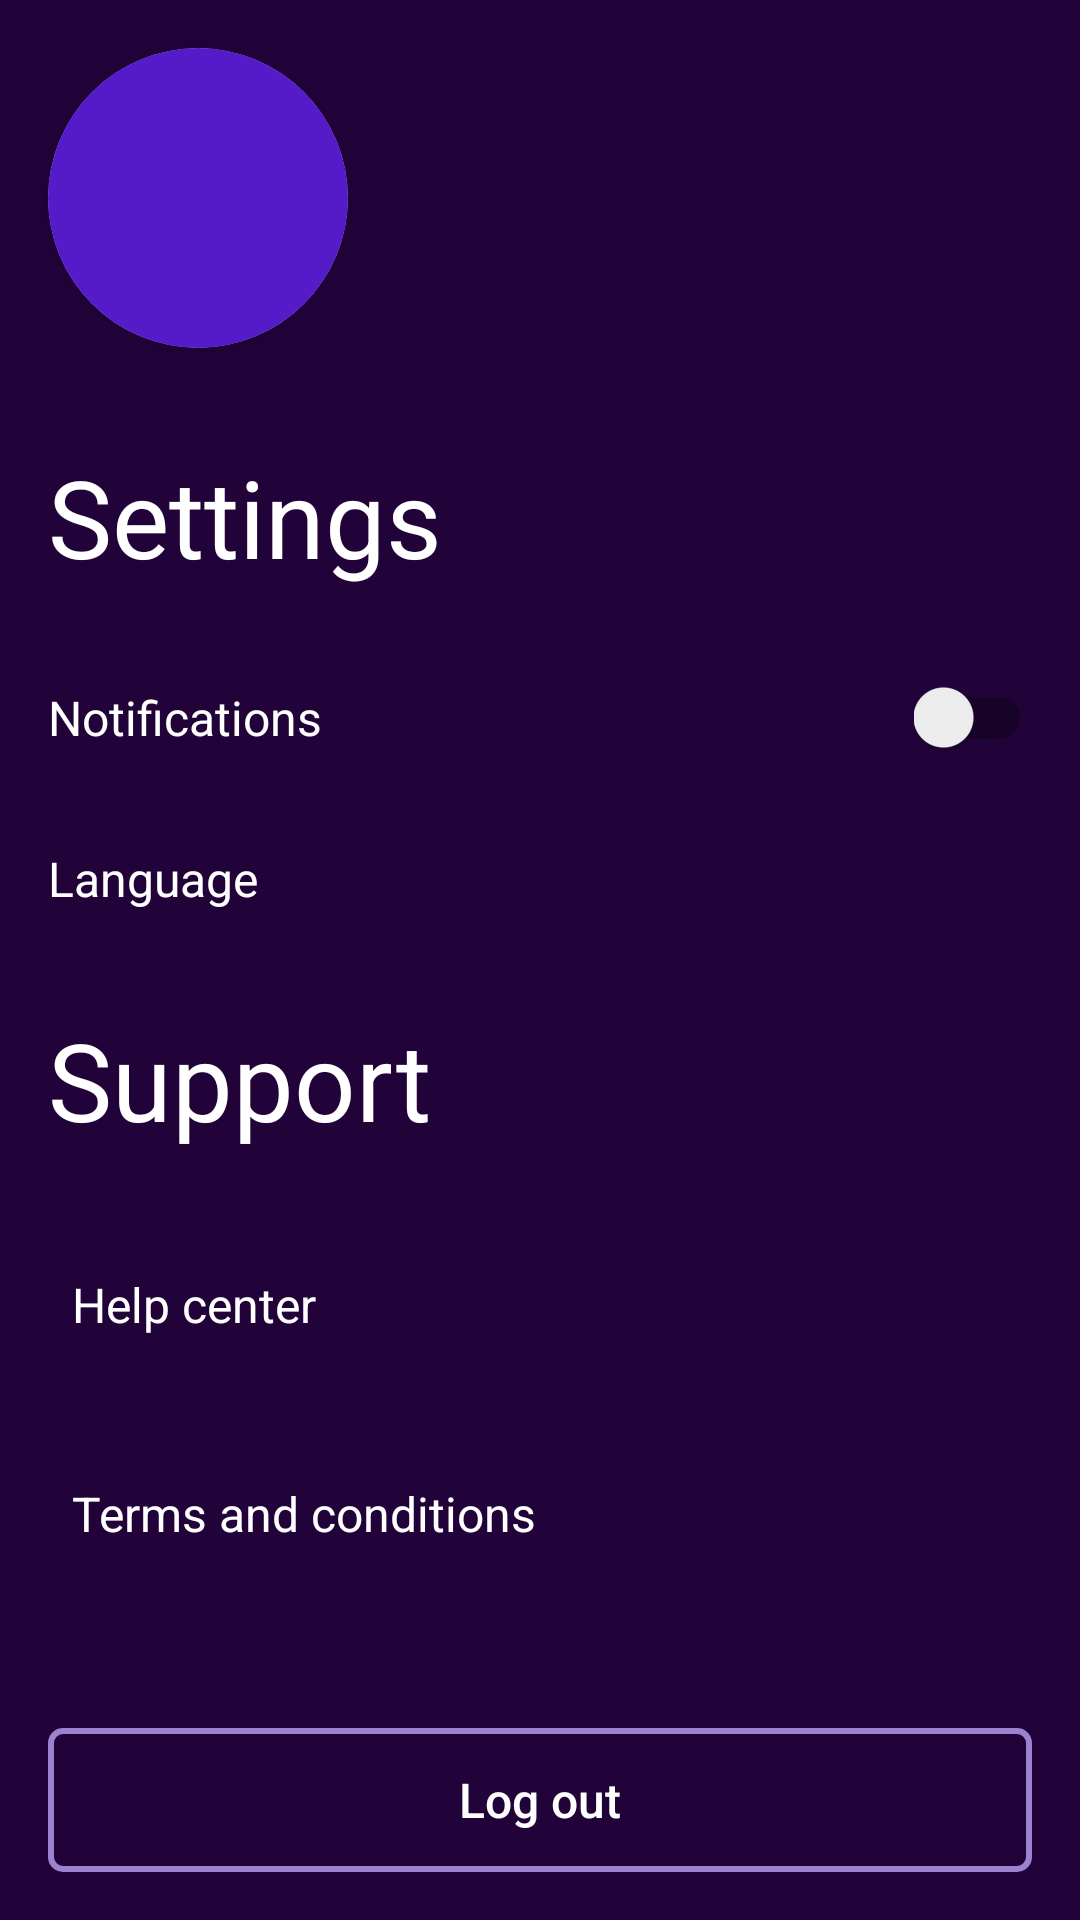

Android layout source for this screen:
<!-- AndroidManifest.xml: application theme Theme.Events24 -->
<!-- res/layout/fragment_profile.xml -->
<?xml version="1.0" encoding="utf-8"?>
<androidx.constraintlayout.widget.ConstraintLayout xmlns:android="http://schemas.android.com/apk/res/android"
    xmlns:app="http://schemas.android.com/apk/res-auto"
    xmlns:tools="http://schemas.android.com/tools"
    android:layout_width="match_parent"
    android:layout_height="match_parent"
    android:background="@color/purple_dark"
    tools:context=".ui.fragment.ProfileFragment">

    <ScrollView
        android:id="@+id/scrollView"
        app:layout_constraintTop_toTopOf="parent"
        app:layout_constraintStart_toStartOf="parent"
        app:layout_constraintEnd_toEndOf="parent"
        app:layout_constraintBottom_toTopOf="@id/buttonLogout"
        android:layout_marginBottom="16dp"
        android:layout_width="0dp"
        android:layout_height="0dp">

        <androidx.constraintlayout.widget.ConstraintLayout
            android:layout_width="match_parent"
            android:layout_height="match_parent">


            <androidx.cardview.widget.CardView
                android:id="@+id/cardViewImage"
                android:layout_width="100dp"
                android:layout_height="100dp"
                android:layout_marginStart="16dp"
                android:layout_marginTop="16dp"
                app:cardCornerRadius="50dp"
                app:layout_constraintStart_toStartOf="parent"
                app:layout_constraintTop_toTopOf="parent">

                <ImageView
                    android:id="@+id/imageViewProfileImage"
                    android:layout_width="match_parent"
                    android:layout_height="match_parent"
                    android:background="@color/purple"
                    android:scaleType="centerCrop"
                    android:src="@drawable/ic_person" />

            </androidx.cardview.widget.CardView>

            <TextView
                android:id="@+id/textViewName"
                android:layout_width="0dp"
                android:layout_height="wrap_content"
                android:layout_marginStart="16dp"
                android:layout_marginEnd="16dp"
                android:textColor="@color/white"
                android:textSize="@dimen/text_size_biggest"
                app:layout_constraintEnd_toEndOf="parent"
                app:layout_constraintStart_toEndOf="@+id/cardViewImage"
                app:layout_constraintTop_toTopOf="@+id/cardViewImage" />

            <TextView
                android:id="@+id/textViewEmail"
                android:layout_width="0dp"
                android:layout_height="wrap_content"
                android:layout_marginStart="16dp"
                android:layout_marginEnd="16dp"
                android:textColor="@color/purple_light"
                android:textSize="@dimen/text_size_small"
                app:layout_constraintBottom_toBottomOf="@id/cardViewImage"
                app:layout_constraintEnd_toEndOf="parent"
                app:layout_constraintStart_toEndOf="@+id/cardViewImage"
                app:layout_constraintTop_toBottomOf="@+id/textViewName" />

            <TextView
                android:id="@+id/textViewSettings"
                android:layout_width="0dp"
                android:layout_height="wrap_content"
                android:layout_marginStart="16dp"
                android:layout_marginTop="32dp"
                android:layout_marginEnd="16dp"
                android:text="@string/settings"
                android:textColor="@color/white"
                android:textSize="@dimen/text_size_biggest"
                app:layout_constraintEnd_toEndOf="parent"
                app:layout_constraintStart_toStartOf="parent"
                app:layout_constraintTop_toBottomOf="@id/cardViewImage" />

            <TextView
                android:id="@+id/textViewNotifications"
                android:layout_width="0dp"
                android:layout_height="wrap_content"
                android:layout_marginStart="16dp"
                android:layout_marginTop="32dp"
                android:text="@string/notifications"
                android:textColor="@color/white"
                android:textSize="@dimen/text_size_normal"
                app:layout_constraintStart_toStartOf="parent"
                app:layout_constraintTop_toBottomOf="@id/textViewSettings" />

            <androidx.appcompat.widget.SwitchCompat
                android:id="@+id/switchNotifications"
                android:layout_width="wrap_content"
                android:layout_height="wrap_content"
                android:layout_marginEnd="16dp"
                app:layout_constraintBottom_toBottomOf="@+id/textViewNotifications"
                app:layout_constraintEnd_toEndOf="parent"
                app:layout_constraintTop_toTopOf="@+id/textViewNotifications" />


            <TextView
                android:id="@+id/textViewLanguage"
                android:layout_width="0dp"
                android:layout_height="wrap_content"
                android:layout_marginStart="16dp"
                android:layout_marginTop="32dp"
                android:text="@string/text_language"
                android:textColor="@color/white"
                android:textSize="@dimen/text_size_normal"
                app:layout_constraintStart_toStartOf="parent"
                app:layout_constraintTop_toBottomOf="@id/textViewNotifications" />

            <TextView
                android:id="@+id/buttonLanguage"
                android:layout_width="wrap_content"
                android:layout_height="wrap_content"
                android:layout_marginEnd="16dp"
                android:padding="8dp"
                android:textColor="@color/pink"
                android:textSize="@dimen/text_size_normal"
                android:textStyle="bold"
                app:layout_constraintBottom_toBottomOf="@id/textViewLanguage"
                app:layout_constraintEnd_toEndOf="parent"
                app:layout_constraintTop_toTopOf="@id/textViewLanguage" />

            <TextView
                android:id="@+id/textViewSupport"
                android:layout_width="0dp"
                android:layout_height="wrap_content"
                android:layout_marginStart="16dp"
                android:layout_marginTop="32dp"
                android:layout_marginEnd="16dp"
                android:text="@string/support"
                android:textColor="@color/white"
                android:textSize="@dimen/text_size_biggest"
                app:layout_constraintEnd_toEndOf="parent"
                app:layout_constraintStart_toStartOf="parent"
                app:layout_constraintTop_toBottomOf="@id/textViewLanguage" />

            <TextView
                android:id="@+id/textViewHelpCentre"
                android:layout_width="0dp"
                android:layout_height="wrap_content"
                android:layout_marginTop="32dp"
                android:padding="8dp"
                android:text="@string/text_help_center"
                android:layout_marginStart="16dp"
                android:textColor="@color/white"
                android:textSize="@dimen/text_size_normal"
                app:layout_constraintEnd_toEndOf="parent"
                app:layout_constraintStart_toStartOf="parent"
                app:layout_constraintTop_toBottomOf="@id/textViewSupport" />

            <ImageView
                android:id="@+id/imageViewArrowHelpCentre"
                android:layout_width="40dp"
                android:layout_height="40dp"
                android:layout_marginEnd="16dp"
                android:padding="8dp"
                android:src="@drawable/ic_arrow_forward"
                app:layout_constraintBottom_toBottomOf="@id/textViewHelpCentre"
                app:layout_constraintEnd_toEndOf="parent"
                app:layout_constraintTop_toTopOf="@id/textViewHelpCentre"
                app:tint="@color/white" />

            <TextView
                android:id="@+id/textViewTermsAndConditions"
                android:layout_width="0dp"
                android:layout_height="wrap_content"
                android:layout_marginTop="32dp"
                android:padding="8dp"
                android:text="@string/terms_and_conditions"
                android:layout_marginStart="16dp"
                android:textColor="@color/white"
                android:textSize="@dimen/text_size_normal"
                app:layout_constraintEnd_toEndOf="parent"
                app:layout_constraintStart_toStartOf="parent"
                app:layout_constraintTop_toBottomOf="@id/textViewHelpCentre" />


            <ImageView
                android:id="@+id/imageViewArrowTermsAndConditions"
                android:layout_width="40dp"
                android:layout_height="40dp"
                android:layout_marginEnd="16dp"
                android:padding="8dp"
                android:src="@drawable/ic_arrow_forward"
                app:layout_constraintBottom_toBottomOf="@id/textViewTermsAndConditions"
                app:layout_constraintEnd_toEndOf="parent"
                app:layout_constraintTop_toTopOf="@id/textViewTermsAndConditions"
                app:tint="@color/white" />


        </androidx.constraintlayout.widget.ConstraintLayout>

    </ScrollView>

    <Button
        android:id="@+id/buttonLogout"
        android:layout_width="0dp"
        android:layout_height="wrap_content"
        android:layout_marginStart="16dp"
        android:layout_marginBottom="16dp"
        android:layout_marginTop="16dp"
        android:layout_marginEnd="16dp"
        android:background="@drawable/button_stroke_background"
        android:text="@string/button_log_out"
        android:textSize="@dimen/text_size_normal"
        android:textAllCaps="false"
        android:textColor="@color/white"
        app:layout_constraintEnd_toEndOf="parent"
        app:layout_constraintStart_toStartOf="parent"
        app:layout_constraintBottom_toBottomOf="parent" />


</androidx.constraintlayout.widget.ConstraintLayout>
<!-- resources referenced by this layout -->
<resources>
  <color name="pink">#FB0079</color>
  <color name="purple">#561BC8</color>
  <color name="purple_dark">#210239</color>
  <color name="purple_light">#9D82D0</color>
  <color name="white">#FFFFFFFF</color>
  <dimen name="text_size_biggest">36sp</dimen>
  <dimen name="text_size_normal">16sp</dimen>
  <dimen name="text_size_small">12sp</dimen>
  <!-- drawable button_stroke_background (drawable) -->
  <?xml version="1.0" encoding="utf-8"?>
  <selector xmlns:android="http://schemas.android.com/apk/res/android">
      <item android:state_pressed="true">
          <shape>
              <corners android:radius="4dp" />
              <solid android:color="@color/pink" />
              <stroke android:color="@color/purple_light" android:width="2dp" />
          </shape>
      </item>
  
      <item android:state_enabled="false">
          <shape>
              <corners android:radius="4dp" />
              <solid android:color="@color/pink" />
              <stroke android:color="@color/purple_light" android:width="2dp" />
          </shape>
      </item>
  
      <item>
          <shape>
              <corners android:radius="4dp" />
              <solid android:color="@color/transparent" />
              <stroke android:color="@color/purple_light" android:width="2dp" />
          </shape>
      </item>
  
  </selector>
  <string name="button_log_out">Log out</string>
  <string name="notifications">Notifications</string>
  <string name="settings">Settings</string>
  <string name="support">Support</string>
  <string name="terms_and_conditions">Terms and conditions</string>
  <string name="text_help_center">Help center</string>
  <string name="text_language">Language</string>
  <style name="Theme.Events24" parent="Theme.AppCompat.DayNight.NoActionBar">
          <item name="colorPrimary">@color/purple_light</item>
          <item name="colorPrimaryVariant">@color/purple</item>
          <item name="colorOnPrimary">@color/white</item>
          <item name="android:statusBarColor" tools:targetApi="l">?attr/colorPrimaryVariant</item>
      </style>
  <color name="transparent">#00FFFFFF</color>
</resources>
